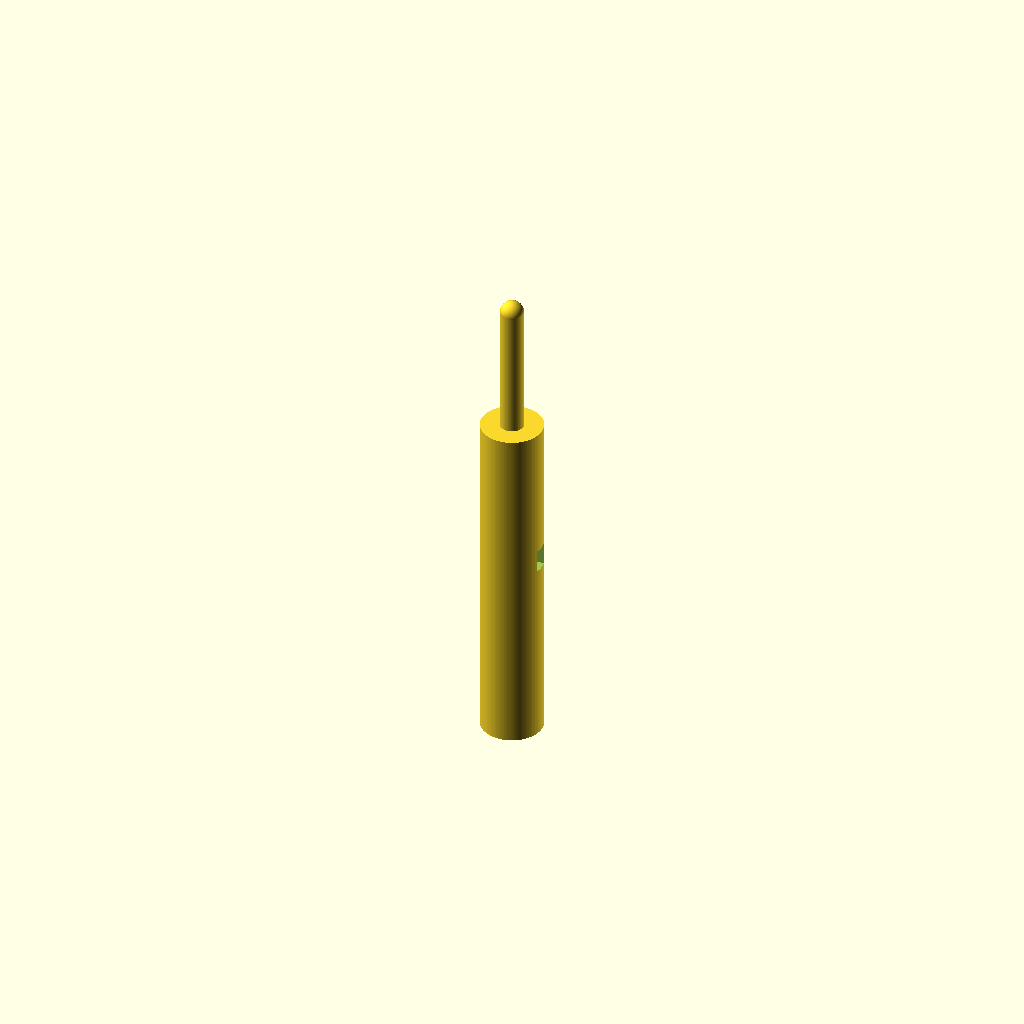
Cell 1: rendered with the file's own defaults.
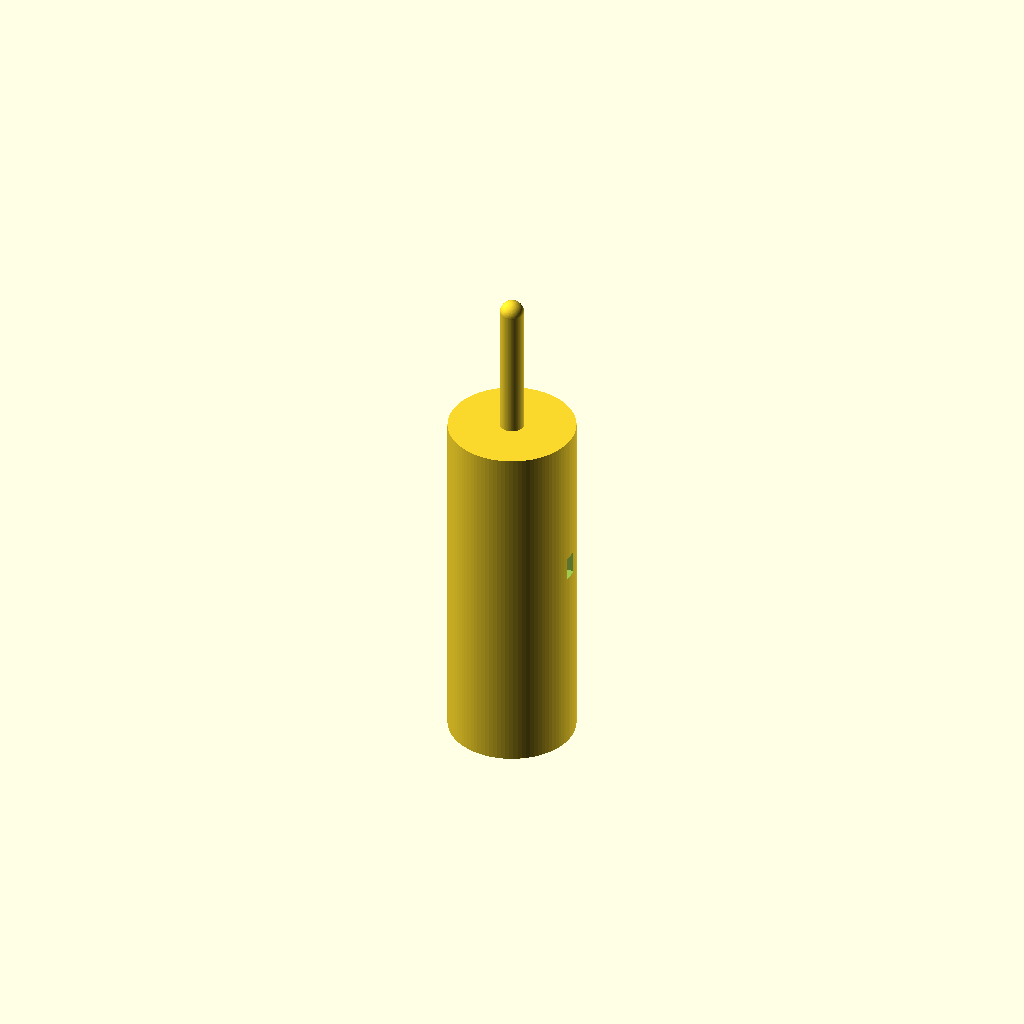
Cell 2: the same model with handle_d = 16.
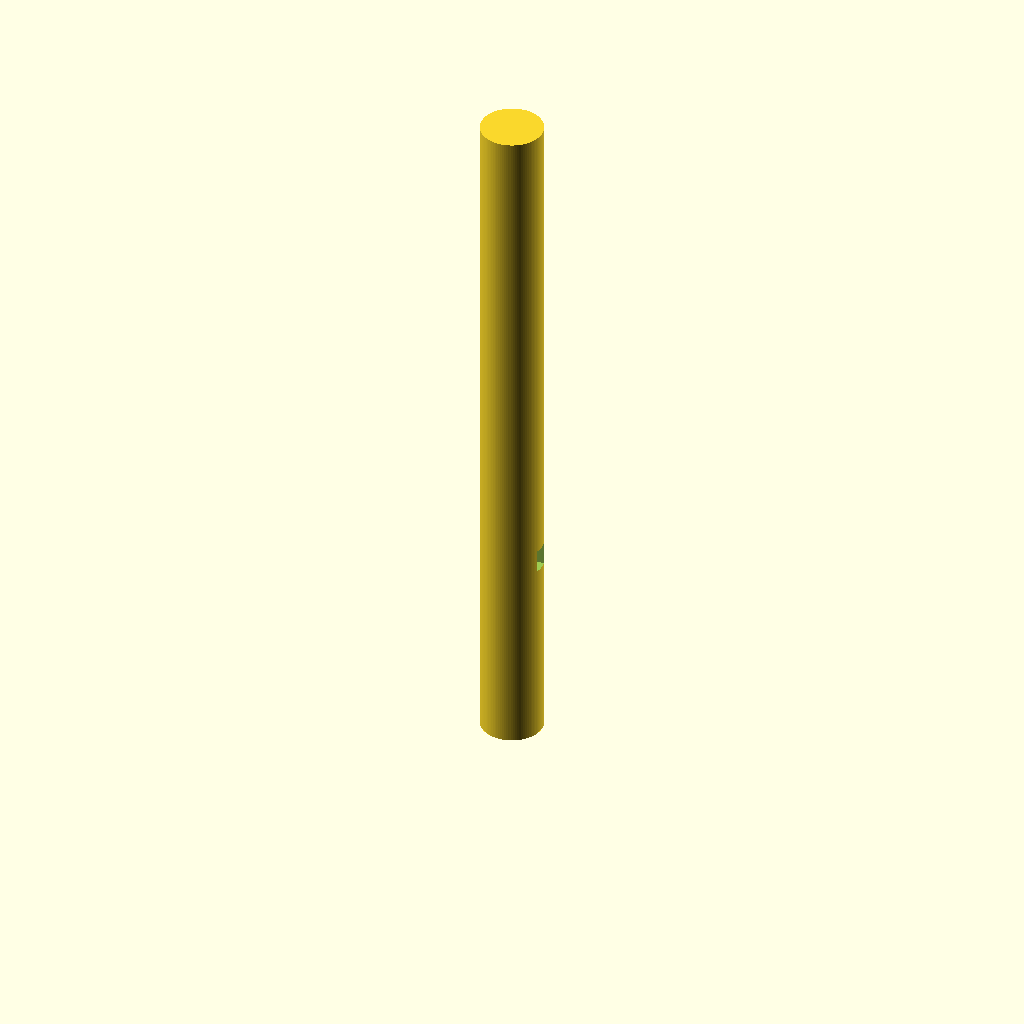
Cell 3: the same model with handle_h = 90.
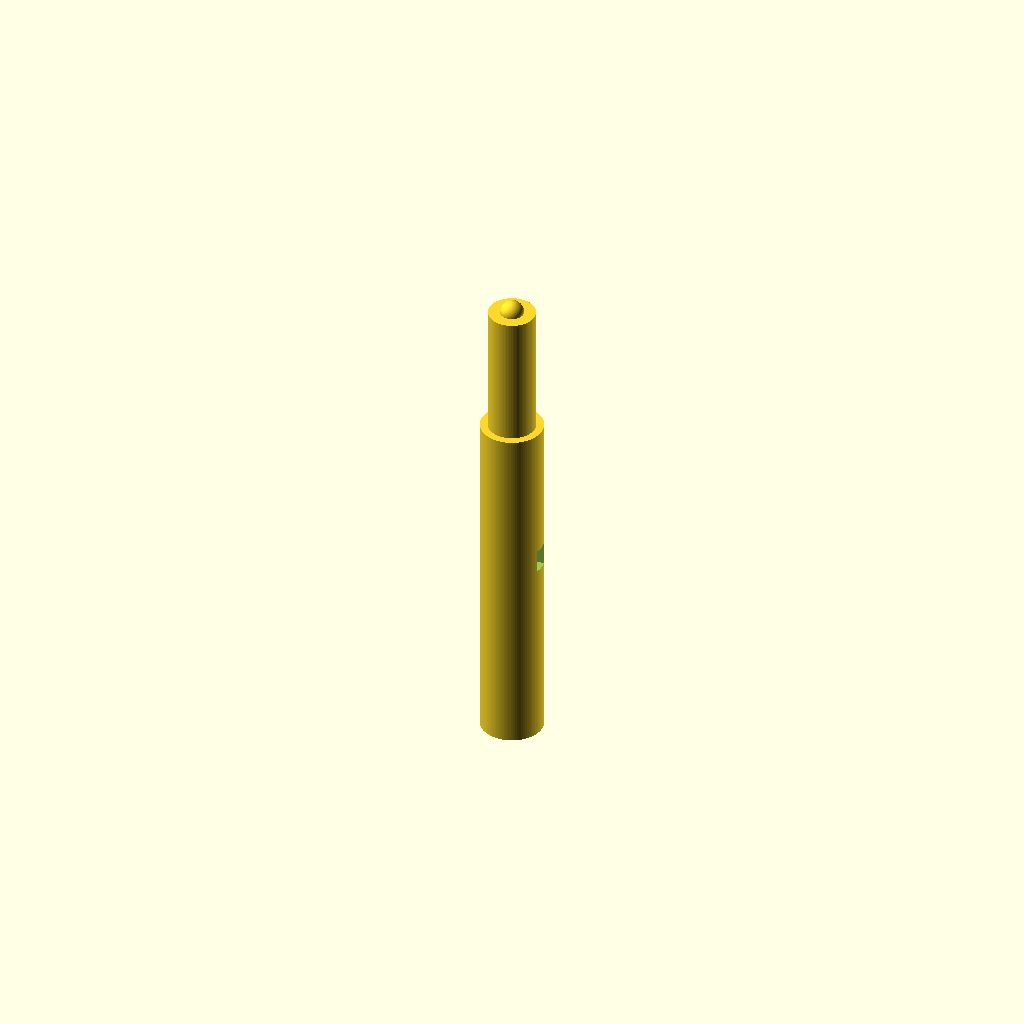
Cell 4: the same model with cone_d_tip = 6.
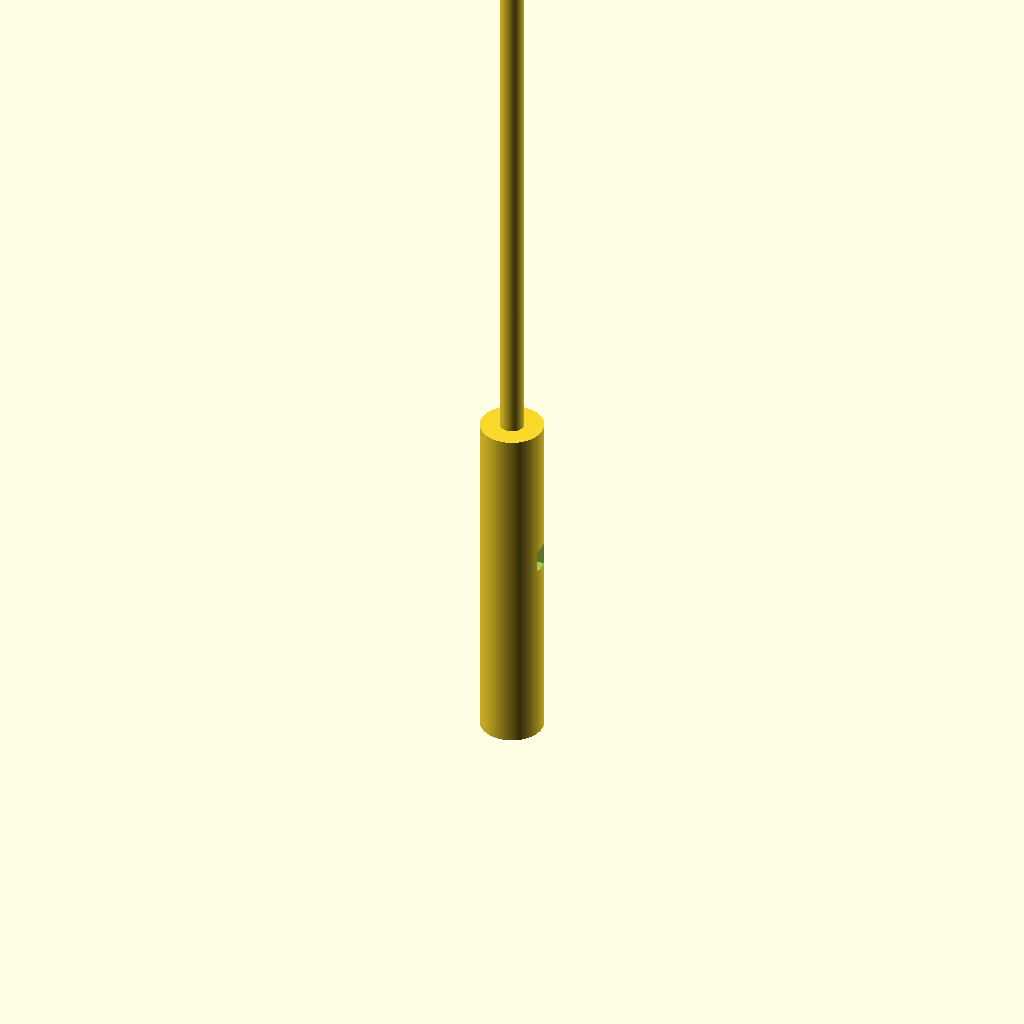
Cell 5: the same model with cone_tip_z = 124.
All cells are drawn from one camera (rotation 55°, 0°, 25°, orthographic, colour scheme Cornfield), so only the parameter changes between them.
Source of the model, bench/results/gpu-v10-g2/code/scadcoder-v10/micropestle_1p5ml_s0_a2.scad:
// Pestle for 1.5 mL microcentrifuge tube
// Print orientation: standing upright on the bed (z = 0)

// ---------- Dimensions (mm) ----------
handle_d      = 8;    // handle diameter
handle_h      = 45;   // handle height (z = 0 to 45)
cone_d_top    = 8;    // cone diameter at handle junction
cone_d_tip    = 3;    // cone diameter at tip
cone_tip_z    = 62;   // cone tip height (z = 62)
tip_d         = 3;    // rounded tip diameter
tip_centre_z  = 62;   // tip sphere centre height
groove_count  = 4;    // number of circumferential grooves
groove_w      = 2;    // groove width (in Z)
groove_depth  = 1;    // groove depth (in radial direction)
groove_z      = [10, 15, 20, 25]; // groove centre heights
overcut       = 0.5;  // cutter overshoot past faces

$fn = 96;             // facet count for round features

// ---------- Model ----------
difference() {
    union() {
        // Handle
        cylinder(d = handle_d, h = handle_h);

        // Cone (z = 45 to 62)
        translate([0, 0, handle_h])
            linear_extrude(height = cone_tip_z - handle_h)
                circle(d = cone_d_tip);

        // Rounded tip (z = 62)
        translate([0, 0, tip_centre_z])
            sphere(d = tip_d);
    }

    // Grip grooves
    for (g = groove_count) {
        rotate([0, 0, groove_z[g - 1] > 0 ? 0 : 90])
            translate([0, -groove_w / 2, groove_z[g - 1] - overcut])
                cube([handle_d + 1, groove_w, groove_w + 2 * overcut]);
    }
}
Parameter table extracted from the source (name, type, default, range or options):
handle_d: number, default 8
handle_h: number, default 45
cone_d_top: number, default 8
cone_d_tip: number, default 3
cone_tip_z: number, default 62
tip_d: number, default 3
tip_centre_z: number, default 62
groove_count: number, default 4
groove_w: number, default 2
groove_depth: number, default 1
groove_z: vector, default [10, 15, 20, 25]
overcut: number, default 0.5
